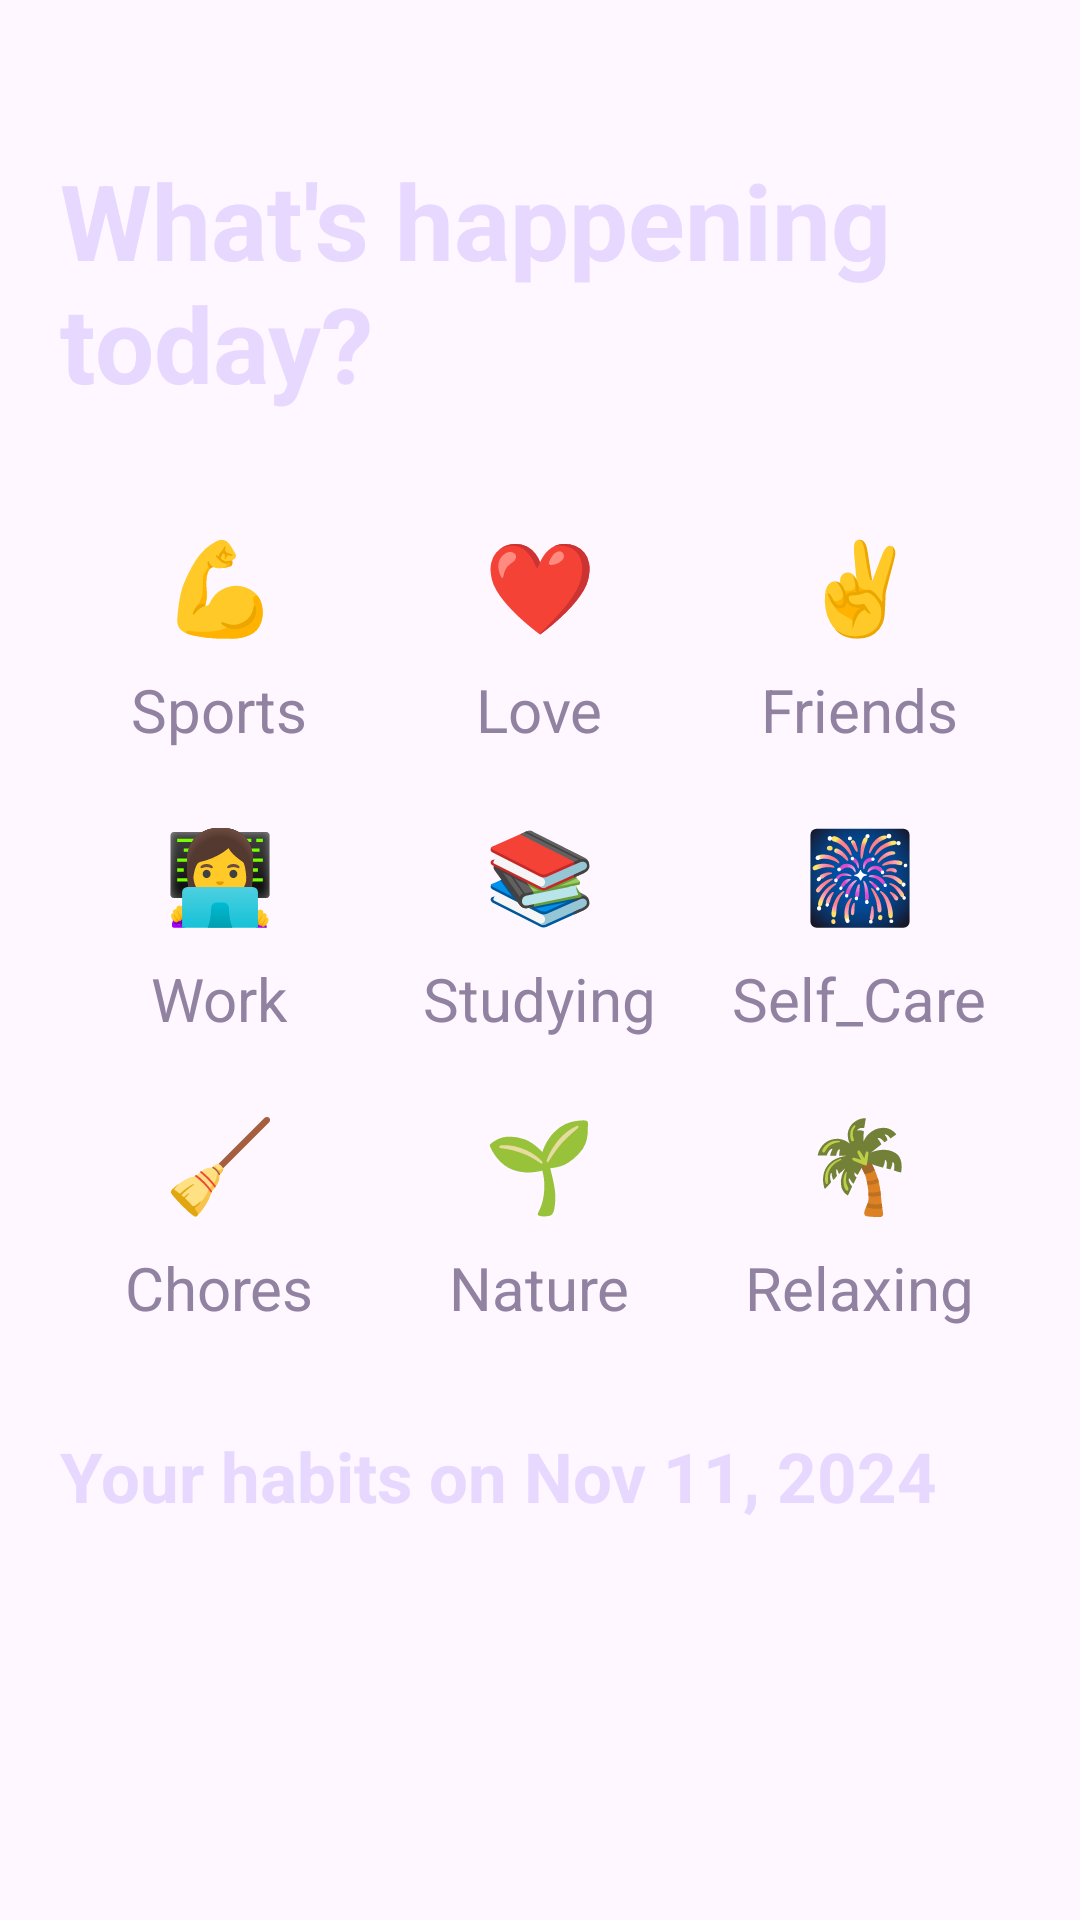

Produce the Android XML layout that renders to this screen, including the resource entries it uses.
<!-- AndroidManifest.xml: application theme Theme.Proddy -->
<!-- res/layout/create_reflection_page_3.xml -->
<LinearLayout
    android:layout_width="match_parent"
    android:layout_height="match_parent"
    xmlns:android="http://schemas.android.com/apk/res/android"
    android:background="@drawable/habit_create_bg"
    android:backgroundTint="@color/reflection_date_font_purple"
    android:paddingTop="40dp"
    android:paddingBottom="60dp"
    android:paddingHorizontal="20dp"
    android:orientation="vertical">

    <TextView
        android:layout_width="wrap_content"
        android:layout_height="wrap_content"
        android:text="What's happening today?"
        android:textColor="@color/reflection_feeling_title"
        android:textStyle="bold"
        android:layout_marginVertical="10dp"
        android:textSize="35sp"/>

    <GridLayout
        android:id="@+id/activitiesGridLayout"
        android:layout_width="match_parent"
        android:layout_height="wrap_content"
        android:layout_marginVertical="15dp"
        android:columnCount="3">

        <LinearLayout
            android:paddingBottom="5dp"
            android:layout_width="0dp"
            android:layout_height="wrap_content"
            android:contentDescription="@string/sports_description"
            android:layout_columnWeight="1"
            android:layout_margin="4dp"
            android:orientation="vertical">

            <TextView
                android:layout_width="wrap_content"
                android:layout_height="wrap_content"
                android:text="@string/sports_emoji"
                android:layout_gravity="center_horizontal"
                android:layout_margin="8dp"
                android:textSize="30sp"/>

            <TextView
                android:layout_width="wrap_content"
                android:layout_height="wrap_content"
                android:textSize="20sp"
                android:textColor="@color/reflection_add_note"
                android:layout_gravity="center_horizontal"
                android:text="@string/sports"/>

        </LinearLayout>

        <LinearLayout
            android:paddingBottom="5dp"
            android:layout_width="0dp"
            android:layout_height="wrap_content"
            android:contentDescription="@string/love_description"
            android:layout_columnWeight="1"
            android:layout_margin="4dp"
            android:orientation="vertical">

            <TextView
                android:layout_width="wrap_content"
                android:layout_height="wrap_content"
                android:text="@string/love_emoji"
                android:layout_gravity="center_horizontal"
                android:layout_margin="8dp"
                android:textSize="30sp"/>

            <TextView
                android:layout_width="wrap_content"
                android:layout_height="wrap_content"
                android:textSize="20sp"
                android:layout_gravity="center_horizontal"
                android:textColor="@color/reflection_add_note"
                android:text="@string/love"/>

        </LinearLayout>

        <LinearLayout
            android:paddingBottom="5dp"
            android:layout_width="0dp"
            android:layout_height="wrap_content"
            android:contentDescription="Friends"
            android:layout_columnWeight="1"
            android:layout_margin="4dp"
            android:orientation="vertical">

            <TextView
                android:layout_width="wrap_content"
                android:layout_height="wrap_content"
                android:text="@string/friends_emoji"
                android:layout_gravity="center_horizontal"
                android:layout_margin="8dp"
                android:textSize="30sp"/>

            <TextView
                android:layout_width="wrap_content"
                android:layout_height="wrap_content"
                android:textSize="20sp"
                android:layout_gravity="center_horizontal"
                android:textColor="@color/reflection_add_note"
                android:text="@string/friends"/>

        </LinearLayout>

        <LinearLayout
            android:paddingBottom="5dp"
            android:layout_width="0dp"
            android:layout_height="wrap_content"
            android:contentDescription="@string/work_description"
            android:layout_columnWeight="1"
            android:layout_margin="4dp"
            android:orientation="vertical">

            <TextView
                android:layout_width="wrap_content"
                android:layout_height="wrap_content"
                android:text="@string/relaxing_emoji"
                android:layout_gravity="center_horizontal"
                android:layout_margin="8dp"
                android:textSize="30sp"/>

            <TextView
                android:layout_width="wrap_content"
                android:layout_height="wrap_content"
                android:textSize="20sp"
                android:layout_gravity="center_horizontal"
                android:textColor="@color/reflection_add_note"
                android:text="@string/work"/>

        </LinearLayout>

        <LinearLayout
            android:paddingBottom="5dp"
            android:layout_width="0dp"
            android:layout_height="wrap_content"
            android:contentDescription="@string/studying_description"
            android:layout_columnWeight="1"
            android:layout_margin="4dp"
            android:orientation="vertical">

            <TextView
                android:layout_width="wrap_content"
                android:layout_height="wrap_content"
                android:text="@string/studying_emoji"
                android:layout_gravity="center_horizontal"
                android:layout_margin="8dp"
                android:textSize="30sp"/>

            <TextView
                android:layout_width="wrap_content"
                android:layout_height="wrap_content"
                android:textSize="20sp"
                android:layout_gravity="center_horizontal"
                android:textColor="@color/reflection_add_note"
                android:text="@string/studying"/>

        </LinearLayout>

        <LinearLayout
            android:paddingBottom="5dp"
            android:layout_width="0dp"
            android:layout_height="wrap_content"
            android:contentDescription="@string/self_care_description"
            android:layout_columnWeight="1"
            android:layout_margin="4dp"
            android:orientation="vertical">

            <TextView
                android:layout_width="wrap_content"
                android:layout_height="wrap_content"
                android:text="@string/self_care_emoji"
                android:layout_gravity="center_horizontal"
                android:layout_margin="8dp"
                android:textSize="30sp"/>

            <TextView
                android:layout_width="wrap_content"
                android:layout_height="wrap_content"
                android:textSize="20sp"
                android:layout_gravity="center_horizontal"
                android:textColor="@color/reflection_add_note"
                android:text="@string/self_care"/>

        </LinearLayout>

        <LinearLayout
            android:paddingBottom="5dp"
            android:layout_width="0dp"
            android:layout_height="wrap_content"
            android:contentDescription="@string/chores_description"
            android:layout_columnWeight="1"
            android:layout_margin="4dp"
            android:orientation="vertical">

            <TextView
                android:layout_width="wrap_content"
                android:layout_height="wrap_content"
                android:text="@string/chores_emoji"
                android:layout_gravity="center_horizontal"
                android:layout_margin="8dp"
                android:textSize="30sp"/>

            <TextView
                android:layout_width="wrap_content"
                android:layout_height="wrap_content"
                android:textSize="20sp"
                android:layout_gravity="center_horizontal"
                android:textColor="@color/reflection_add_note"
                android:text="@string/chores"/>

        </LinearLayout>

        <LinearLayout
            android:paddingBottom="5dp"
            android:layout_width="0dp"
            android:contentDescription="@string/nature_description"
            android:layout_height="wrap_content"
            android:layout_columnWeight="1"
            android:layout_margin="4dp"
            android:orientation="vertical">

            <TextView
                android:layout_width="wrap_content"
                android:layout_height="wrap_content"
                android:text="@string/nature_emoji"
                android:layout_gravity="center_horizontal"
                android:layout_margin="8dp"
                android:textSize="30sp"/>

            <TextView
                android:layout_width="wrap_content"
                android:layout_height="wrap_content"
                android:textSize="20sp"
                android:layout_gravity="center_horizontal"
                android:textColor="@color/reflection_add_note"
                android:text="@string/nature"/>

        </LinearLayout>

        <LinearLayout
            android:paddingBottom="5dp"
            android:layout_width="0dp"
            android:contentDescription="@string/relaxing_description"
            android:layout_height="wrap_content"
            android:layout_columnWeight="1"
            android:layout_margin="4dp"
            android:orientation="vertical">

            <TextView
                android:layout_width="wrap_content"
                android:layout_height="wrap_content"
                android:text="🌴"
                android:layout_gravity="center_horizontal"
                android:layout_margin="8dp"
                android:textSize="30sp"/>

            <TextView
                android:layout_width="wrap_content"
                android:layout_height="wrap_content"
                android:textSize="20sp"
                android:layout_gravity="center_horizontal"
                android:textColor="@color/reflection_add_note"
                android:text="@string/relaxing"/>

        </LinearLayout>


    </GridLayout>

    <TextView
        android:id="@+id/reflectionDateView"
        android:layout_width="wrap_content"
        android:layout_height="wrap_content"
        android:text="Your habits on Nov 11, 2024"
        android:textSize="23sp"
        android:textStyle="bold"
        android:textColor="@color/reflection_feeling_title"
        android:layout_marginVertical="10dp"/>

    <ListView
        android:layout_width="match_parent"
        android:layout_height="match_parent"
        android:id="@+id/habitsListView"/>

</LinearLayout>
<!-- resources referenced by this layout -->
<resources>
  <color name="reflection_add_note">#9182A2</color>
  <color name="reflection_date_font_purple">#220545</color>
  <color name="reflection_feeling_title">#E7D8FF</color>
  <string name="chores">Chores</string>
  <string name="chores_description">Chores</string>
  <string name="chores_emoji">🧹</string>
  <string name="friends">Friends</string>
  <string name="friends_emoji">✌️</string>
  <string name="love">Love</string>
  <string name="love_description">Love</string>
  <string name="love_emoji">❤</string>
  <string name="nature">Nature</string>
  <string name="nature_description">Nature</string>
  <string name="nature_emoji">🌱</string>
  <string name="relaxing">Relaxing</string>
  <string name="relaxing_description">Relaxing</string>
  <string name="relaxing_emoji">👩‍💻</string>
  <string name="self_care">Self_Care</string>
  <string name="self_care_description">Self_Care</string>
  <string name="self_care_emoji">🎆</string>
  <string name="sports">Sports</string>
  <string name="sports_description">Sports</string>
  <string name="sports_emoji">💪</string>
  <string name="studying">Studying</string>
  <string name="studying_description">Studying</string>
  <string name="studying_emoji">📚</string>
  <string name="work">Work</string>
  <string name="work_description">Work</string>
  <style name="Theme.Proddy" parent="Base.Theme.Proddy" />
  <style name="Base.Theme.Proddy" parent="Theme.Material3.DayNight.NoActionBar">
          
          
      </style>
</resources>
